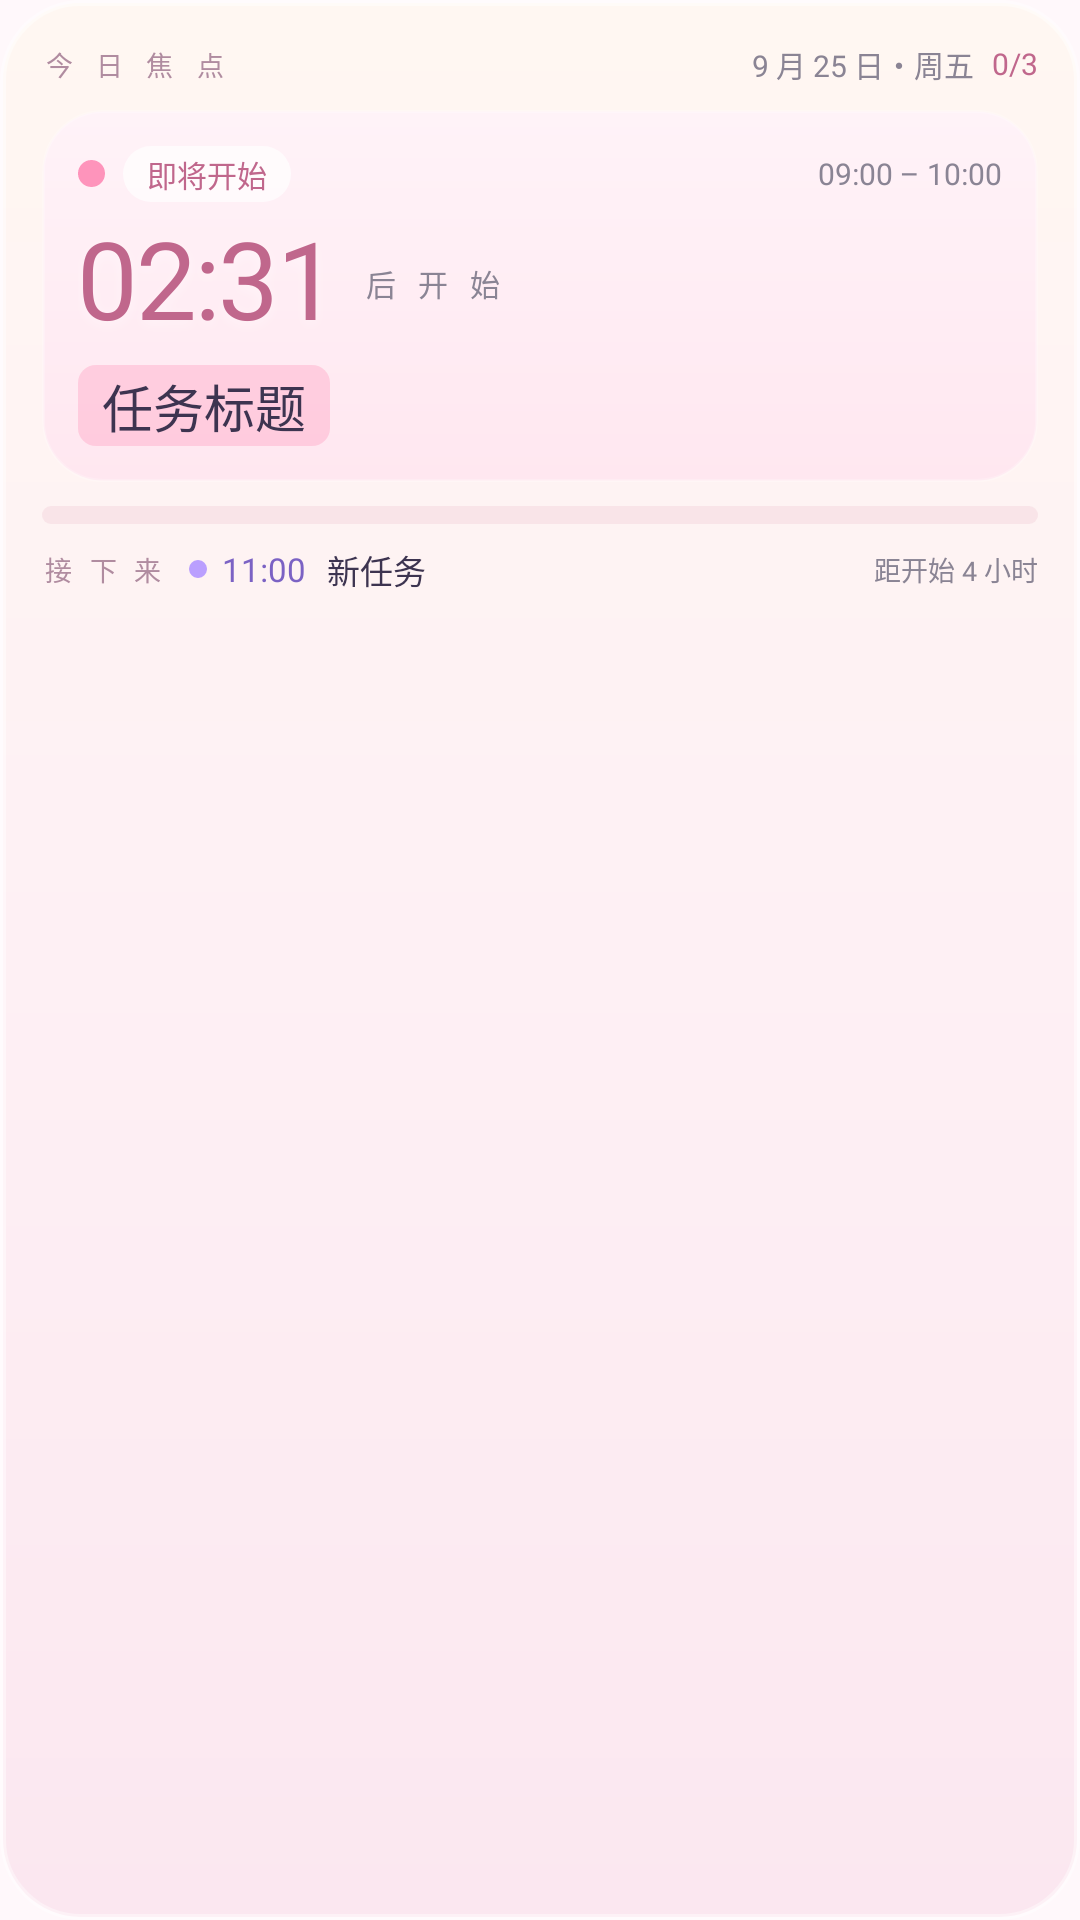

Produce the Android XML layout that renders to this screen, including the resource entries it uses.
<!-- AndroidManifest.xml: application theme Theme.Pastelle -->
<!-- res/layout/widget_today.xml -->
<?xml version="1.0" encoding="utf-8"?>
<LinearLayout xmlns:android="http://schemas.android.com/apk/res/android"
    android:id="@+id/widgetRoot"
    android:layout_width="match_parent"
    android:layout_height="match_parent"
    android:background="@drawable/widget_bg"
    android:orientation="vertical"
    android:padding="14dp">

    <LinearLayout
        android:layout_width="match_parent"
        android:layout_height="wrap_content"
        android:gravity="center_vertical"
        android:orientation="horizontal">

        <TextView
            android:id="@+id/widgetMicro"
            android:layout_width="wrap_content"
            android:layout_height="wrap_content"
            android:fontFamily="@font/nunito_bold"
            android:letterSpacing="0.3"
            android:text="今 日 焦 点"
            android:textColor="#FFB08CA0"
            android:textSize="9sp" />

        <TextView
            android:id="@+id/widgetDate"
            android:layout_width="0dp"
            android:layout_height="wrap_content"
            android:layout_weight="1"
            android:gravity="end"
            android:fontFamily="@font/nunito_semibold"
            android:text="9 月 25 日・周五"
            android:textColor="#FF8A8494"
            android:textSize="10sp" />

        <TextView
            android:id="@+id/widgetCount"
            android:layout_width="wrap_content"
            android:layout_height="wrap_content"
            android:layout_marginLeft="6dp"
            android:fontFamily="@font/nunito_bold"
            android:text="0/3"
            android:textColor="#FFC0678C"
            android:textSize="10sp" />
    </LinearLayout>

    <LinearLayout
        android:id="@+id/widgetHero"
        android:layout_width="match_parent"
        android:layout_height="wrap_content"
        android:layout_marginTop="8dp"
        android:background="@drawable/widget_hero_pink"
        android:orientation="vertical"
        android:padding="12dp">

        <LinearLayout
            android:layout_width="match_parent"
            android:layout_height="wrap_content"
            android:gravity="center_vertical"
            android:orientation="horizontal">

            <ImageView
                android:id="@+id/widgetHeroDot"
                android:layout_width="9dp"
                android:layout_height="9dp"
                android:src="@drawable/widget_dot_pink" />

            <TextView
                android:id="@+id/widgetHeroChip"
                android:layout_width="wrap_content"
                android:layout_height="wrap_content"
                android:layout_marginLeft="6dp"
                android:background="@drawable/widget_chip"
                android:fontFamily="@font/nunito_bold"
                android:paddingLeft="8dp"
                android:paddingTop="2dp"
                android:paddingRight="8dp"
                android:paddingBottom="2dp"
                android:text="即将开始"
                android:textColor="#FFC0678C"
                android:textSize="10sp" />

            <TextView
                android:id="@+id/widgetHeroTime"
                android:layout_width="0dp"
                android:layout_height="wrap_content"
                android:layout_weight="1"
                android:gravity="end"
                android:fontFamily="@font/nunito_semibold"
                android:text="09:00 – 10:00"
                android:textColor="#FF8A8494"
                android:textSize="10sp" />
        </LinearLayout>

        <LinearLayout
            android:layout_width="match_parent"
            android:layout_height="wrap_content"
            android:layout_marginTop="2dp"
            android:gravity="bottom"
            android:orientation="horizontal">

            <TextView
                android:id="@+id/widgetHeroBig"
                android:layout_width="wrap_content"
                android:layout_height="wrap_content"
                android:fontFamily="@font/bungee"
                android:letterSpacing="-0.02"
                android:shadowColor="#70FFFFFF"
                android:shadowDx="0"
                android:shadowDy="4"
                android:shadowRadius="10"
                android:text="02:31"
                android:textColor="#FFC0678C"
                android:textSize="36sp" />

            <TextView
                android:id="@+id/widgetHeroBigLabel"
                android:layout_width="wrap_content"
                android:layout_height="wrap_content"
                android:layout_marginLeft="8dp"
                android:layout_marginBottom="8dp"
                android:fontFamily="@font/nunito_bold"
                android:letterSpacing="0.25"
                android:text="后 开 始"
                android:textColor="#FF8A8494"
                android:textSize="10sp" />
        </LinearLayout>

        <TextView
            android:id="@+id/widgetHeroTitle"
            android:layout_width="wrap_content"
            android:layout_height="wrap_content"
            android:layout_marginTop="4dp"
            android:background="@drawable/widget_hl_pink"
            android:ellipsize="end"
            android:fontFamily="@font/nunito_bold"
            android:maxLines="1"
            android:paddingLeft="8dp"
            android:paddingTop="1dp"
            android:paddingRight="8dp"
            android:paddingBottom="1dp"
            android:text="任务标题"
            android:textColor="#FF3D3450"
            android:textSize="17sp" />
    </LinearLayout>

    <ProgressBar
        android:id="@+id/widgetBar"
        style="?android:attr/progressBarStyleHorizontal"
        android:layout_width="match_parent"
        android:layout_height="6dp"
        android:layout_marginTop="8dp"
        android:max="100"
        android:progress="0"
        android:progressDrawable="@drawable/widget_progress" />

    <LinearLayout
        android:id="@+id/widgetNextRow"
        android:layout_width="match_parent"
        android:layout_height="wrap_content"
        android:layout_marginTop="7dp"
        android:gravity="center_vertical"
        android:orientation="horizontal">

        <TextView
            android:id="@+id/widgetNextTitle"
            android:layout_width="wrap_content"
            android:layout_height="wrap_content"
            android:fontFamily="@font/nunito_bold"
            android:letterSpacing="0.2"
            android:text="接 下 来"
            android:textColor="#FFB08CA0"
            android:textSize="9sp" />

        <ImageView
            android:id="@+id/widgetNextDot"
            android:layout_width="6dp"
            android:layout_height="6dp"
            android:layout_marginLeft="8dp"
            android:src="@drawable/widget_dot_purple" />

        <TextView
            android:id="@+id/widgetNextTime"
            android:layout_width="wrap_content"
            android:layout_height="wrap_content"
            android:layout_marginLeft="5dp"
            android:fontFamily="@font/nunito_bold"
            android:text="11:00"
            android:textColor="#FF7B62C4"
            android:textSize="11sp" />

        <TextView
            android:id="@+id/widgetNextLabel"
            android:layout_width="0dp"
            android:layout_height="wrap_content"
            android:layout_marginLeft="7dp"
            android:layout_weight="1"
            android:ellipsize="end"
            android:fontFamily="@font/nunito_semibold"
            android:maxLines="1"
            android:text="新任务"
            android:textColor="#FF3D3450"
            android:textSize="11sp" />

        <TextView
            android:id="@+id/widgetNextStatus"
            android:layout_width="wrap_content"
            android:layout_height="wrap_content"
            android:layout_marginLeft="5dp"
            android:fontFamily="@font/nunito_semibold"
            android:text="距开始 4 小时"
            android:textColor="#FF8A8494"
            android:textSize="9sp" />
    </LinearLayout>

    <TextView
        android:id="@+id/widgetEmpty"
        android:layout_width="match_parent"
        android:layout_height="wrap_content"
        android:layout_marginTop="6dp"
        android:fontFamily="@font/nunito_semibold"
        android:text="今天没有安排 · 点按打开 Pre2do"
        android:textColor="#FF8A8494"
        android:textSize="12sp"
        android:visibility="gone" />
</LinearLayout>
<!-- resources referenced by this layout -->
<resources>
  <!-- drawable widget_bg (drawable) -->
  <?xml version="1.0" encoding="utf-8"?>
  <shape xmlns:android="http://schemas.android.com/apk/res/android" android:shape="rectangle">
      <gradient
          android:angle="270"
          android:startColor="#FFF7F2"
          android:centerColor="#FEF0F4"
          android:endColor="#FBE7F0" />
      <corners android:radius="26dp" />
      <stroke
          android:width="2dp"
          android:color="#66FFFFFF" />
  </shape>
  <!-- drawable widget_chip (drawable) -->
  <?xml version="1.0" encoding="utf-8"?>
  <shape xmlns:android="http://schemas.android.com/apk/res/android" android:shape="rectangle">
      <solid android:color="#B3FFFFFF" />
      <corners android:radius="10dp" />
  </shape>
  <!-- drawable widget_dot_pink (drawable) -->
  <?xml version="1.0" encoding="utf-8"?>
  <shape xmlns:android="http://schemas.android.com/apk/res/android" android:shape="oval">
      <solid android:color="#FE94BB" />
  </shape>
  <!-- drawable widget_dot_purple (drawable) -->
  <?xml version="1.0" encoding="utf-8"?>
  <shape xmlns:android="http://schemas.android.com/apk/res/android" android:shape="oval">
      <solid android:color="#BA9FFE" />
  </shape>
  <!-- drawable widget_hero_pink (drawable) -->
  <?xml version="1.0" encoding="utf-8"?>
  <shape xmlns:android="http://schemas.android.com/apk/res/android" android:shape="rectangle">
      <gradient
          android:angle="270"
          android:startColor="#FFF3F8"
          android:endColor="#FFE7F0" />
      <corners android:radius="20dp" />
      <stroke
          android:width="1dp"
          android:color="#33FFFFFF" />
  </shape>
  <!-- drawable widget_hl_pink (drawable) -->
  <?xml version="1.0" encoding="utf-8"?>
  <shape xmlns:android="http://schemas.android.com/apk/res/android" android:shape="rectangle">
      <solid android:color="#59FE94BB" />
      <corners android:radius="6dp" />
  </shape>
  <!-- drawable widget_progress (drawable) -->
  <?xml version="1.0" encoding="utf-8"?>
  <layer-list xmlns:android="http://schemas.android.com/apk/res/android">
      <item android:id="@android:id/background">
          <shape android:shape="rectangle">
              <corners android:radius="4dp" />
              <solid android:color="#2EE0A0B8" />
          </shape>
      </item>
      <item android:id="@android:id/progress">
          <clip>
              <shape android:shape="rectangle">
                  <corners android:radius="4dp" />
                  <gradient
                      android:angle="0"
                      android:startColor="#F5BDC9"
                      android:endColor="#E79BB4" />
              </shape>
          </clip>
      </item>
  </layer-list>
  <style name="Theme.Pastelle" parent="android:Theme.Material.Light.NoActionBar">
          <item name="android:statusBarColor">@android:color/transparent</item>
          <item name="android:navigationBarColor">@android:color/transparent</item>
          <item name="android:windowLightStatusBar">true</item>
          <item name="android:windowLightNavigationBar">true</item>
          <item name="android:windowBackground">@color/screen_base</item>
          <item name="android:windowLayoutInDisplayCutoutMode">shortEdges</item>
      </style>
  <color name="screen_base">#FFF8FB</color>
</resources>
